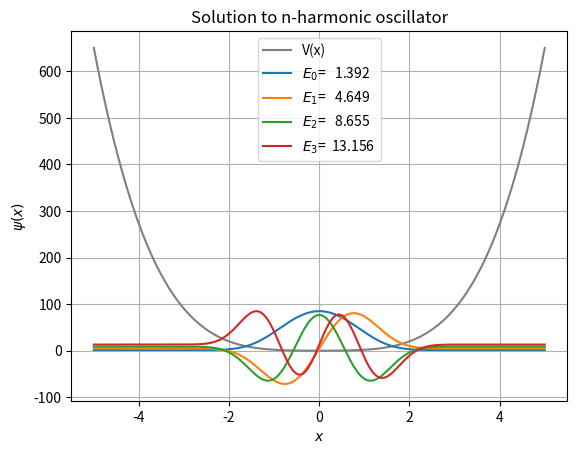

Write Python code to recreate this figure.

# calculates the solution for an-harmonic oscillator


import numpy as np
import math as m
import matplotlib.pyplot as plt
from pylab import*

N = 1000
x = np.linspace(-5., 5., N)  # x values
h = x[1]-x[0]  # fundamental length being the stepsize

V = x*x+x**4

Mdd = 1./(h*h)*(np.diag(np.ones(N-1), -1) - 2 *np.diag(np.ones(N), 0) + np.diag(np.ones(N-1), 1))
H = -Mdd + np.diag(V)
E, eigenvector1 = np.linalg.eigh(H)
eigenvector = np.transpose(eigenvector1)


plt.ylabel('$\psi(x)$')
plt.xlabel('$x$')
plt.plot(x, V, color="Gray", label="V(x)")
k = 4  # number of eigen states

for i in range(k):
    # plt.plot(x,np.full(N,E[i]),label="$E_{}$={:>8.3f}".format(i,E[i]))
    plt.plot(x, 1000*eigenvector[i]+E[i],
             label="$E_{}$={:>8.3f}".format(i, E[i]))


plt.title("Solution to n-harmonic oscillator")
plt.legend()
plt.grid()
plt.show()
